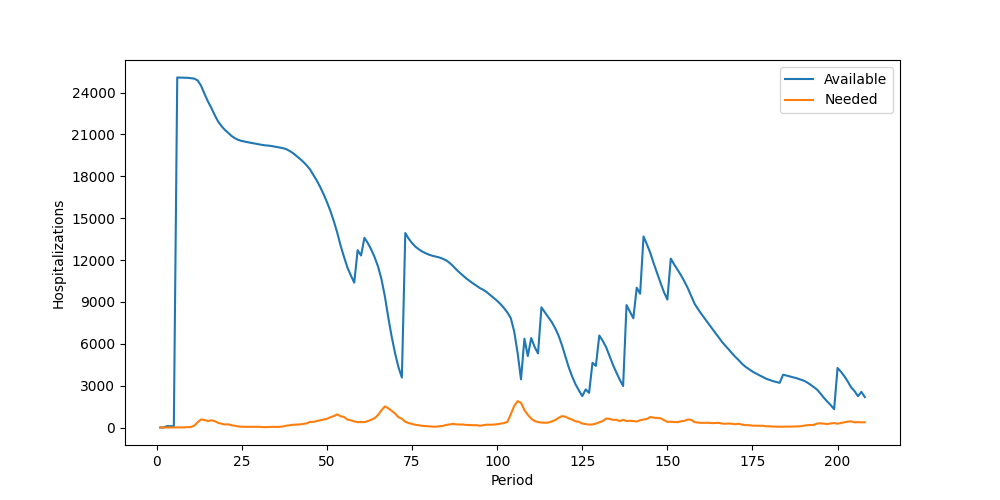

The data file committed next to this chart (first rows):
Period, Inventory, Arrived, Available, Needed, Succeeded, Failed, Lost
1, 0, 0, 0, 0, 0, 0, 0
2, 0, 0, 0, 0, 0, 0, 0
3, 0, 100, 100, 5, 5, 0, 0
4, 95, 0, 95, 6, 6, 0, 0
5, 89, 0, 89, 5, 5, 0, 0
6, 84, 25000, 25084, 9, 9, 0, 0
7, 25075, 0, 25075, 6, 6, 0, 0
8, 25069, 0, 25069, 7, 7, 0, 0
9, 25062, 0, 25062, 25, 25, 0, 0
10, 25037, 0, 25037, 32, 32, 0, 0
11, 25005, 0, 25005, 134, 134, 0, 0
12, 24871, 0, 24871, 377, 377, 0, 0
13, 24494, 0, 24494, 581, 581, 0, 0
14, 23913, 0, 23913, 534, 534, 0, 0
15, 23379, 0, 23379, 465, 465, 0, 0
16, 22914, 0, 22914, 519, 519, 0, 0
17, 22395, 0, 22395, 461, 461, 0, 0
18, 21934, 0, 21934, 332, 332, 0, 0
19, 21602, 0, 21602, 274, 274, 0, 0
20, 21328, 0, 21328, 214, 214, 0, 0
21, 21114, 0, 21114, 230, 230, 0, 0
22, 20884, 0, 20884, 158, 158, 0, 0
23, 20726, 0, 20726, 122, 122, 0, 0
24, 20604, 0, 20604, 70, 70, 0, 0
25, 20534, 0, 20534, 55, 55, 0, 0
26, 20479, 0, 20479, 47, 47, 0, 0
27, 20432, 0, 20432, 46, 46, 0, 0
28, 20386, 0, 20386, 47, 47, 0, 0
29, 20339, 0, 20339, 40, 40, 0, 0
30, 20299, 0, 20299, 49, 49, 0, 0
31, 20250, 0, 20250, 32, 32, 0, 0
32, 20218, 0, 20218, 20, 20, 0, 0
33, 20198, 0, 20198, 39, 39, 0, 0
34, 20159, 0, 20159, 48, 48, 0, 0
35, 20111, 0, 20111, 41, 41, 0, 0
36, 20070, 0, 20070, 47, 47, 0, 0
37, 20023, 0, 20023, 71, 71, 0, 0
38, 19952, 0, 19952, 129, 129, 0, 0
39, 19823, 0, 19823, 156, 156, 0, 0
40, 19667, 0, 19667, 196, 196, 0, 0
41, 19471, 0, 19471, 207, 207, 0, 0
42, 19264, 0, 19264, 218, 218, 0, 0
43, 19046, 0, 19046, 253, 253, 0, 0
44, 18793, 0, 18793, 293, 293, 0, 0
45, 18500, 0, 18500, 405, 405, 0, 0
46, 18095, 0, 18095, 399, 399, 0, 0
47, 17696, 0, 17696, 464, 464, 0, 0
48, 17232, 0, 17232, 514, 514, 0, 0
49, 16718, 0, 16718, 572, 572, 0, 0
50, 16146, 0, 16146, 625, 625, 0, 0
51, 15521, 0, 15521, 733, 733, 0, 0
52, 14788, 0, 14788, 818, 818, 0, 0
53, 13970, 0, 13970, 940, 940, 0, 0
54, 13030, 0, 13030, 806, 806, 0, 0
55, 12224, 0, 12224, 757, 757, 0, 0
56, 11467, 0, 11467, 565, 565, 0, 0
57, 10902, 0, 10902, 518, 518, 0, 0
58, 10384, 0, 10384, 434, 434, 0, 0
59, 9950, 2759, 12709, 383, 383, 0, 0
60, 12326, 0, 12326, 391, 391, 0, 0
... 148 more rows
